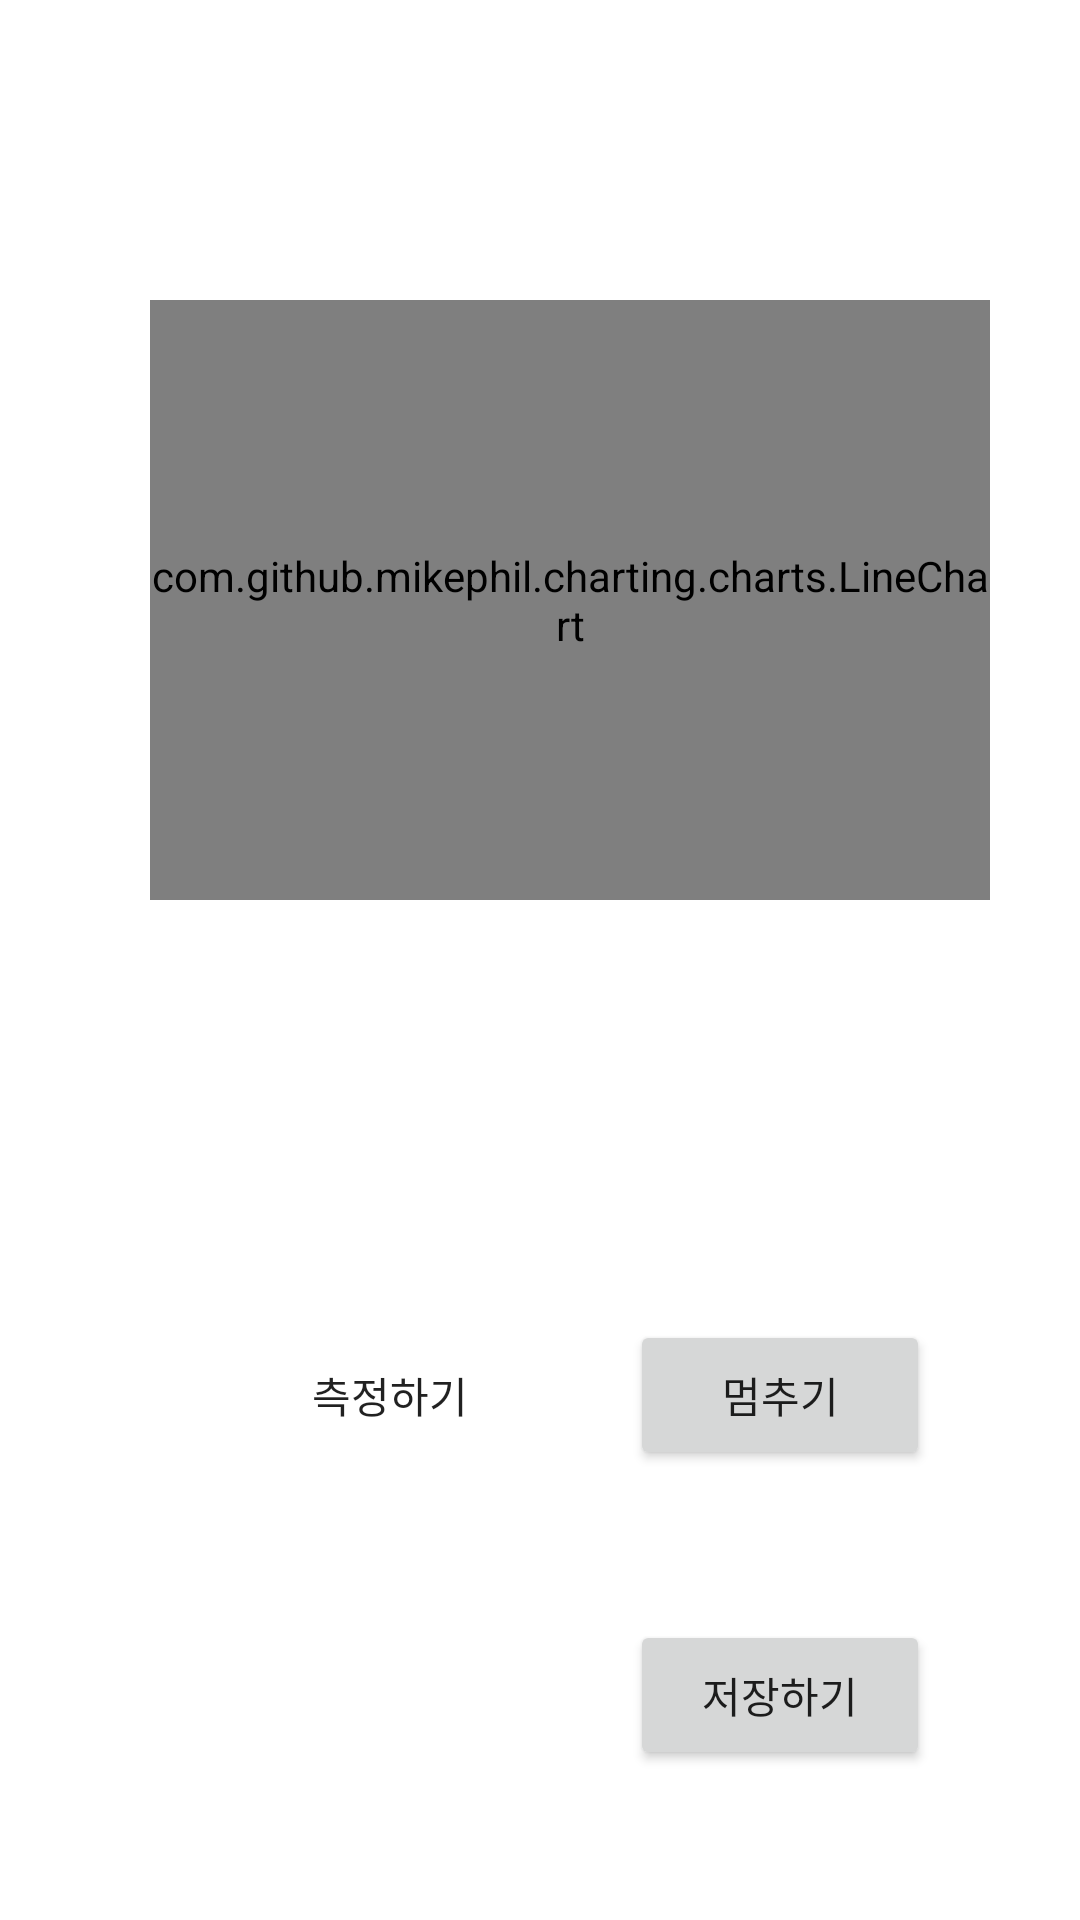

Android layout source for this screen:
<!-- AndroidManifest.xml: application theme Theme.Kotlin_server_app -->
<!-- res/layout/activity_measure.xml -->
<?xml version="1.0" encoding="utf-8"?>
<RelativeLayout
    android:layout_width="match_parent"
    android:layout_height="match_parent"
    xmlns:android="http://schemas.android.com/apk/res/android">

    
    

    <com.github.mikephil.charting.charts.LineChart
        android:id="@+id/chart"
        android:layout_width="300dp"
        android:layout_height="200dp"
        android:layout_marginStart="50dp"
        android:layout_marginTop="100dp"
        android:layout_marginEnd="30dp"
        android:layout_marginBottom="30dp" />

    <TextView
        android:layout_width="50dp"
        android:layout_height="100dp"
        android:id="@+id/start_timer"
        android:layout_marginTop="160dp"
        android:layout_marginStart="180dp"
        android:text=""
        android:textSize="50dp"
        android:textColor="@color/colorPrimaryDark"
        />


    <TextView
        android:id="@+id/timer"
        android:layout_width="match_parent"
        android:layout_height="match_parent"
        android:layout_marginStart="80dp"
        android:layout_marginTop="350dp" />

    <Button
        android:id="@+id/start"
        style="?android:attr/borderlessButtonStyle"
        android:layout_width="100dp"
        android:layout_height="50dp"
        android:layout_alignParentBottom="true"
        android:layout_marginLeft="80dp"
        android:layout_marginRight="30dp"
        android:layout_marginBottom="150dp"
        android:background="@drawable/login_round"
        android:onClick="OnClickBtnStart"
        android:text="측정하기" />

    <Button
        android:id="@+id/end"
        android:layout_width="100dp"
        android:layout_height="50dp"
        android:layout_alignParentBottom="true"
        android:layout_marginBottom="150dp"
        android:layout_toEndOf="@+id/start"
        android:onClick="OnClickBtnEnd"
        android:text="멈추기" />

    <Button
        android:id="@+id/save"
        android:layout_width="100dp"
        android:layout_height="50dp"
        android:layout_alignParentBottom="true"
        android:layout_marginBottom="50dp"
        android:layout_toEndOf="@+id/start"
        android:onClick="OnClickBtnSave"
        android:text="저장하기" />

</RelativeLayout>
<!-- resources referenced by this layout -->
<resources>
  <color name="colorPrimaryDark">#00574B</color>
  <style name="Theme.Kotlin_server_app" parent="Theme.AppCompat.Light">
          
          <item name="android:windowBackground">@color/white</item>
          <item name="colorPrimary">@color/purple_500</item>
          <item name="colorPrimaryVariant">@color/purple_700</item>
          <item name="colorOnPrimary">@color/white</item>
          
          <item name="colorSecondary">@color/teal_200</item>
          <item name="colorSecondaryVariant">@color/teal_700</item>
          <item name="colorOnSecondary">@color/black</item>
          
          <item name="android:statusBarColor" tools:targetApi="l">?attr/colorPrimaryVariant</item>
          
          
          <item name="windowActionBar">false</item>
          <item name="windowNoTitle">true</item>
      </style>
  <color name="white">#FFFFFFFF</color>
  <color name="purple_500">#FF6200EE</color>
  <color name="purple_700">#FF3700B3</color>
  <color name="teal_200">#FF03DAC5</color>
  <color name="teal_700">#FF018786</color>
  <color name="black">#FF000000</color>
</resources>
